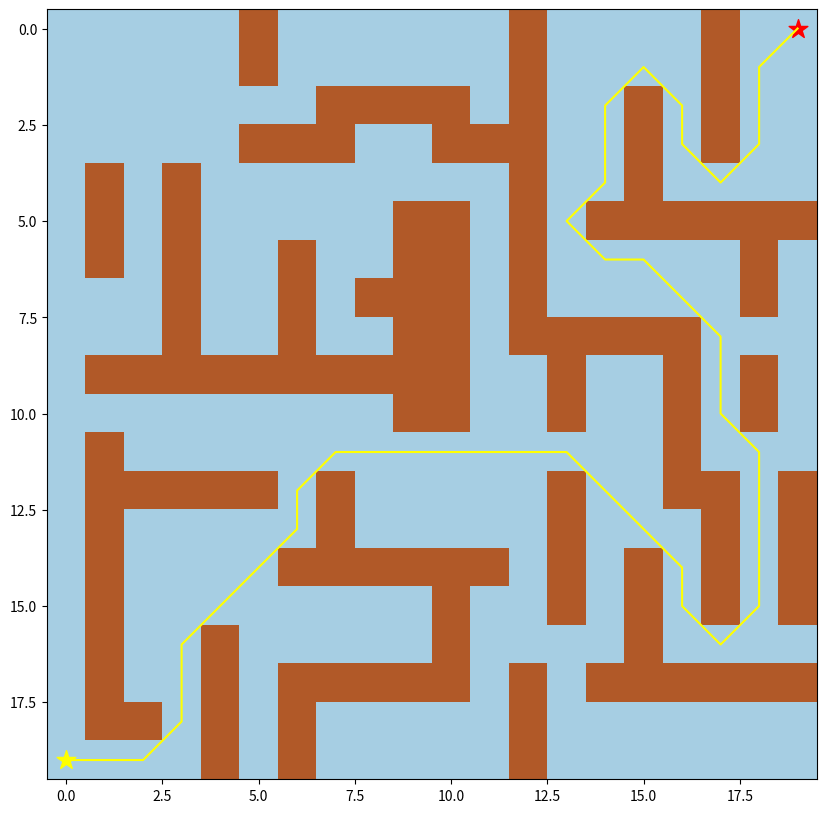

Source code (Python):
import heapq



#defino funcion heuristica que estime distancia en inea recta a destino ignorando obstaculos, como distancia Manhattan

def F_heuristica(a, b):
    #calculo distancia como un pitagoras
    return np.sqrt((a[0] - b[0]) ** 2 + (a[1] - b[1]) ** 2)

def F_Estrella(mapa, ini, fin):

    #defino posiciones adyacentes para cada potencial posicion desde el punto en que me encuentro.
    #Para cada posicion se evaluaran 8 posiciones adyacentes (son 8 y no 4 porque se permiten movs en diagona)

    adyacentes = [(0,1),(0,-1),(1,0),(-1,0),(1,1),(1,-1),(-1,1),(-1,-1)]
    #Set con posiciones evaluadas y descartadas que ya no es necesario evaluar
    posiciones_descartadas = set()

    #guardo las posiciones 'padre' desde las que me movi. Permite rastrear hacia atras
    posicion_desde = {}

    #Costo de funcion G para cada iteracion 
    costoG = {ini:0}

    #Costo de funcion F para cada iteracion
    costoF = {ini:F_heuristica(ini, fin)}

    #lista con las posiciones consideradas para determinar en que direccion es el camino mas corto
    listaAbierta = []
    
    #Agrego costoF y posicion inicial a listaAbierta y
    # uso el modulo heapq que mantiene siempre ordenado con el primer elemento el mas chico
    #onda priority Queue
    heapq.heappush(listaAbierta, (costoF[ini], ini))

    #mientras listaAbierta tenga todavia posiciones a considerar
    while listaAbierta:
        #de la lista abierta tomo el primer elemento -que va a ser el destino inmediato de menor costoF- y retorna posicion '[1]
        actual = heapq.heappop(listaAbierta)[1]

        #si llegue al fin del recorrido, voy rastreando hacia atras posicion x posicion mientras haya una pos anterior existente
        if actual == fin:

            data = []

            while actual in posicion_desde:

                data.append(actual)

                actual = posicion_desde[actual]

            return data

        posiciones_descartadas.add(actual)

        for i, j in adyacentes:

            pos_de_adyacente = actual[0] + i, actual[1] + j            

            costo_estimado = costoG[actual] + F_heuristica(actual, pos_de_adyacente)

                #chequeo que el pos_de_adyacente no escape a las dimensiones del arreglo/mapa.
                #Si est fuera del mapa o es inicial lo ignoro y sigo con siguiente pos_de_adyacente
            if 0 <= pos_de_adyacente[0] < mapa.shape[0]:

                if 0 <= pos_de_adyacente[1] < mapa.shape[1]:                

                    if mapa[pos_de_adyacente[0]][pos_de_adyacente[1]] == 1:
                        #ini
                        continue

                else:
                    # llegue limite mapa en y
                    continue

            else:
                 # llegue limite mapa en x
                continue
            
             #si pos_de_adyacente esta en lista de descartados y el costo_estimado es mayor
             # que el costoG para esa pos, lo ignoro tb 
            if pos_de_adyacente in posiciones_descartadas and costo_estimado >= costoG.get(pos_de_adyacente, 0):

                continue
 

            if  costo_estimado < costoG.get(pos_de_adyacente, 0) or pos_de_adyacente not in [i[1]for i in listaAbierta]:

                posicion_desde[pos_de_adyacente] = actual

                costoG[pos_de_adyacente] = costo_estimado

                costoF[pos_de_adyacente] = costo_estimado + F_heuristica(pos_de_adyacente, fin)

                heapq.heappush(listaAbierta, (costoF[pos_de_adyacente], pos_de_adyacente)) 


import numpy as np

import matplotlib.pyplot as plt

from matplotlib.pyplot import figure 

#consideramos una grilla de 20x20 en la que los ceros son transitables y los 1 son barreras
grilla = np.array([

[0,0,0,0,0,1,0,0,0,0,0,0,1,0,0,0,0,1,0,0],
[0,0,0,0,0,1,0,0,0,0,0,0,1,0,0,0,0,1,0,0],
[0,0,0,0,0,0,0,1,1,1,1,0,1,0,0,1,0,1,0,0],
[0,0,0,0,0,1,1,1,0,0,1,1,1,0,0,1,0,1,0,0],
[0,1,0,1,0,0,0,0,0,0,0,0,1,0,0,1,0,0,0,0],
[0,1,0,1,0,0,0,0,0,1,1,0,1,0,1,1,1,1,1,1],
[0,1,0,1,0,0,1,0,0,1,1,0,1,0,0,0,0,0,1,0],
[0,0,0,1,0,0,1,0,1,1,1,0,1,0,0,0,0,0,1,0],
[0,0,0,1,0,0,1,0,0,1,1,0,1,1,1,1,1,0,0,0],
[0,1,1,1,1,1,1,1,1,1,1,0,0,1,0,0,1,0,1,0],
[0,0,0,0,0,0,0,0,0,1,1,0,0,1,0,0,1,0,1,0],
[0,1,0,0,0,0,0,0,0,0,0,0,0,0,0,0,1,0,0,0],
[0,1,1,1,1,1,0,1,0,0,0,0,0,1,0,0,1,1,0,1],
[0,1,0,0,0,0,0,1,0,0,0,0,0,1,0,0,0,1,0,1],
[0,1,0,0,0,0,1,1,1,1,1,1,0,1,0,1,0,1,0,1],
[0,1,0,0,0,0,0,0,0,0,1,0,0,1,0,1,0,1,0,1],
[0,1,0,0,1,0,0,0,0,0,1,0,0,0,0,1,0,0,0,0],
[0,1,0,0,1,0,1,1,1,1,1,0,1,0,1,1,1,1,1,1],
[0,1,1,0,1,0,1,0,0,0,0,0,1,0,0,0,0,0,0,0],
[0,0,0,0,1,0,1,0,0,0,0,0,1,0,0,0,0,0,0,0]])

 

#indicamos inicio y final de recorrido

inicio = (19,0)

final = (0,19)

ruta_mas_corta = F_Estrella(grilla, inicio, final)

#agrego posicion de inicio a la ruta ya que no la incluye
ruta_mas_corta = ruta_mas_corta + [inicio]

#F_Estrella me devuelve la ruta en reversa, pues rastrea los 'desde' para cada posicion, asi que lo invierto

ruta_mas_corta = ruta_mas_corta[::-1]

print(ruta_mas_corta)

coor_X = []
coor_Y = []

for paso in (range(0, len(ruta_mas_corta))):
    
    x = ruta_mas_corta[paso][0]

    y = ruta_mas_corta[paso][1]

    coor_X.append(x)

    coor_Y.append(y)


#ploteo mapa y caminos
#tamaño 10pulx10pulg
fig, ax = plt.subplots(figsize=(10,10))

ax.imshow(grilla, cmap=plt.cm.Paired)
#marcador inicio es el de color amarillo
ax.scatter(inicio[1],inicio[0], marker = "*", color = "yellow", s = 200)
#marcador final es del color rojo
ax.scatter(final[1],final[0], marker = "*", color = "red", s = 200)
ax.plot(coor_Y, coor_X, color="yellow")

plt.show()
